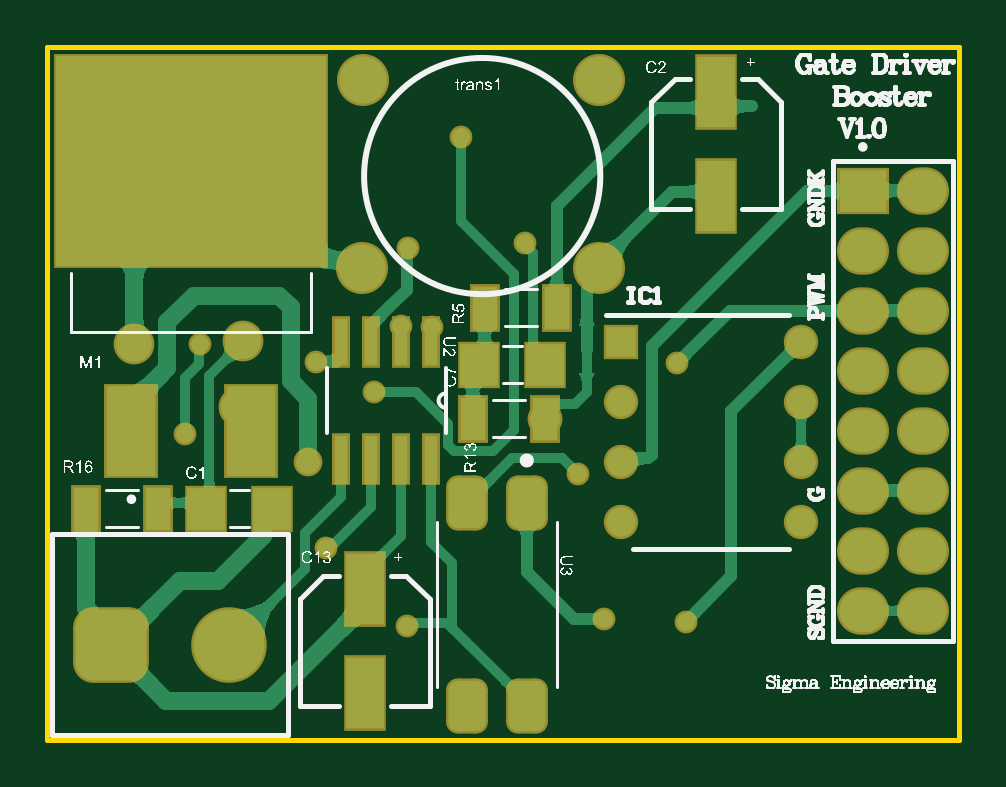
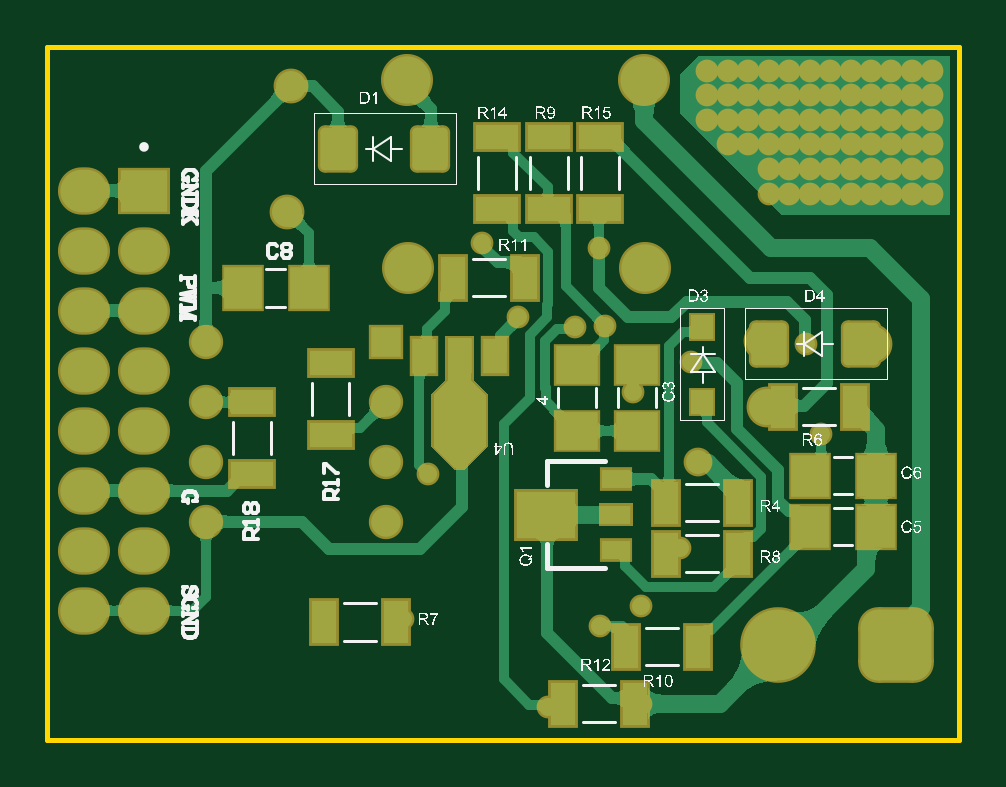
Circuit board: 10 layer files. Board 38.6 x 29.3 mm.
- bottom_copper: Gate_Driver_Boost_Conv_V1.0_PCB.GBL (39060 bytes)
- bottom_silk: Gate_Driver_Boost_Conv_V1.0_PCB.GBO (116679 bytes)
- paste: Gate_Driver_Boost_Conv_V1.0_PCB.GBP (2177 bytes)
- bottom_mask: Gate_Driver_Boost_Conv_V1.0_PCB.GBS (5333 bytes)
- outline: Gate_Driver_Boost_Conv_V1.0_PCB.GKO (397 bytes)
- outline: Gate_Driver_Boost_Conv_V1.0_PCB.GM1 (287 bytes)
- top_copper: Gate_Driver_Boost_Conv_V1.0_PCB.GTL (32468 bytes)
- top_silk: Gate_Driver_Boost_Conv_V1.0_PCB.GTO (102448 bytes)
- paste: Gate_Driver_Boost_Conv_V1.0_PCB.GTP (3373 bytes)
- top_mask: Gate_Driver_Boost_Conv_V1.0_PCB.GTS (4652 bytes)

=== bottom_copper: Gate_Driver_Boost_Conv_V1.0_PCB.GBL (39060 bytes, source omitted) ===
=== bottom_silk: Gate_Driver_Boost_Conv_V1.0_PCB.GBO (116679 bytes, source omitted) ===
=== paste: Gate_Driver_Boost_Conv_V1.0_PCB.GBP ===
G04*
G04 #@! TF.GenerationSoftware,Altium Limited,Altium Designer,22.5.1 (42)*
G04*
G04 Layer_Color=128*
%FSLAX25Y25*%
%MOIN*%
G70*
G04*
G04 #@! TF.SameCoordinates,55109760-4B7D-4162-96C6-5D1F9AFAF14A*
G04*
G04*
G04 #@! TF.FilePolarity,Positive*
G04*
G01*
G75*
%ADD20R,0.06299X0.07087*%
%ADD21R,0.04173X0.07165*%
%ADD56R,0.07165X0.04173*%
G04:AMPARAMS|DCode=57|XSize=59.06mil|YSize=70.87mil|CornerRadius=7.38mil|HoleSize=0mil|Usage=FLASHONLY|Rotation=0.000|XOffset=0mil|YOffset=0mil|HoleType=Round|Shape=RoundedRectangle|*
%AMROUNDEDRECTD57*
21,1,0.05906,0.05610,0,0,0.0*
21,1,0.04429,0.07087,0,0,0.0*
1,1,0.01476,0.02215,-0.02805*
1,1,0.01476,-0.02215,-0.02805*
1,1,0.01476,-0.02215,0.02805*
1,1,0.01476,0.02215,0.02805*
%
%ADD57ROUNDEDRECTD57*%
%ADD58R,0.03937X0.05906*%
%ADD59R,0.04724X0.03150*%
%ADD61R,0.09843X0.07874*%
%ADD62R,0.07087X0.06299*%
%ADD63R,0.03701X0.04016*%
G36*
X54859Y39075D02*
Y35923D01*
X59597D01*
Y39075D01*
X54859D01*
D02*
G37*
G36*
X87636Y48842D02*
Y57504D01*
X85274Y59866D01*
Y66953D01*
X81337D01*
Y59866D01*
X78975Y57504D01*
Y48842D01*
X82518Y45299D01*
X84093D01*
X87636Y48842D01*
D02*
G37*
D20*
X119424Y75300D02*
D03*
X108400D02*
D03*
X13888Y35500D02*
D03*
X24912D02*
D03*
X13888Y44000D02*
D03*
X24912D02*
D03*
D21*
X36884Y39500D02*
D03*
X48916D02*
D03*
X17400Y55500D02*
D03*
X29432D02*
D03*
X36884Y31000D02*
D03*
X48916D02*
D03*
X93884Y19600D02*
D03*
X105916D02*
D03*
X43484Y15500D02*
D03*
X55516D02*
D03*
X84416Y77000D02*
D03*
X72384D02*
D03*
X53984Y6000D02*
D03*
X66016D02*
D03*
D56*
X104800Y62731D02*
D03*
Y50700D02*
D03*
X117900Y56216D02*
D03*
Y44184D02*
D03*
X59900Y88484D02*
D03*
Y100516D02*
D03*
X77100D02*
D03*
Y88484D02*
D03*
X68400D02*
D03*
Y100516D02*
D03*
D57*
X103577Y98500D02*
D03*
X88223D02*
D03*
X16323Y66000D02*
D03*
X31677D02*
D03*
D58*
X89211Y64000D02*
D03*
X77400D02*
D03*
D59*
X57235Y31594D02*
D03*
Y43406D02*
D03*
D61*
X68889Y37500D02*
D03*
D62*
X63700Y62512D02*
D03*
Y51488D02*
D03*
X53777Y62512D02*
D03*
Y51488D02*
D03*
D63*
X42900Y56201D02*
D03*
Y68799D02*
D03*
M02*

=== bottom_mask: Gate_Driver_Boost_Conv_V1.0_PCB.GBS ===
G04*
G04 #@! TF.GenerationSoftware,Altium Limited,Altium Designer,22.5.1 (42)*
G04*
G04 Layer_Color=16711935*
%FSLAX25Y25*%
%MOIN*%
G70*
G04*
G04 #@! TF.SameCoordinates,55109760-4B7D-4162-96C6-5D1F9AFAF14A*
G04*
G04*
G04 #@! TF.FilePolarity,Negative*
G04*
G01*
G75*
%ADD27R,0.07099X0.07887*%
%ADD28R,0.04973X0.07965*%
%ADD30R,0.05721X0.05721*%
%ADD31C,0.05721*%
G04:AMPARAMS|DCode=32|XSize=126.11mil|YSize=126.11mil|CornerRadius=33.53mil|HoleSize=0mil|Usage=FLASHONLY|Rotation=0.000|XOffset=0mil|YOffset=0mil|HoleType=Round|Shape=RoundedRectangle|*
%AMROUNDEDRECTD32*
21,1,0.12611,0.05906,0,0,0.0*
21,1,0.05906,0.12611,0,0,0.0*
1,1,0.06706,0.02953,-0.02953*
1,1,0.06706,-0.02953,-0.02953*
1,1,0.06706,-0.02953,0.02953*
1,1,0.06706,0.02953,0.02953*
%
%ADD32ROUNDEDRECTD32*%
%ADD33C,0.12611*%
%ADD34O,0.08674X0.07887*%
%ADD35R,0.08674X0.07887*%
%ADD36C,0.08674*%
%ADD37C,0.03800*%
%ADD38C,0.05800*%
%ADD39C,0.06800*%
%ADD40C,0.04800*%
%ADD64R,0.07965X0.04973*%
G04:AMPARAMS|DCode=65|XSize=67.06mil|YSize=78.87mil|CornerRadius=11.38mil|HoleSize=0mil|Usage=FLASHONLY|Rotation=0.000|XOffset=0mil|YOffset=0mil|HoleType=Round|Shape=RoundedRectangle|*
%AMROUNDEDRECTD65*
21,1,0.06706,0.05610,0,0,0.0*
21,1,0.04429,0.07887,0,0,0.0*
1,1,0.02276,0.02215,-0.02805*
1,1,0.02276,-0.02215,-0.02805*
1,1,0.02276,-0.02215,0.02805*
1,1,0.02276,0.02215,0.02805*
%
%ADD65ROUNDEDRECTD65*%
%ADD66R,0.04737X0.06706*%
%ADD67R,0.05524X0.03950*%
%ADD68R,0.10642X0.08674*%
%ADD69R,0.07887X0.07099*%
%ADD70R,0.04501X0.04816*%
G36*
X54464Y39469D02*
Y35528D01*
X59991D01*
Y39469D01*
X54464D01*
D02*
G37*
G36*
X88030Y48842D02*
Y57504D01*
X85668Y59866D01*
Y67347D01*
X80943D01*
Y59866D01*
X78581Y57504D01*
Y48842D01*
X82518Y44905D01*
X84093D01*
X88030Y48842D01*
D02*
G37*
D27*
X119424Y75300D02*
D03*
X108400D02*
D03*
X13888Y35500D02*
D03*
X24912D02*
D03*
X13888Y44000D02*
D03*
X24912D02*
D03*
D28*
X36884Y39500D02*
D03*
X48916D02*
D03*
X17400Y55500D02*
D03*
X29432D02*
D03*
X36884Y31000D02*
D03*
X48916D02*
D03*
X93884Y19600D02*
D03*
X105916D02*
D03*
X43484Y15500D02*
D03*
X55516D02*
D03*
X84416Y77000D02*
D03*
X72384D02*
D03*
X53984Y6000D02*
D03*
X66016D02*
D03*
D30*
X95600Y66300D02*
D03*
D31*
Y56300D02*
D03*
Y46300D02*
D03*
Y36300D02*
D03*
X125600D02*
D03*
Y46300D02*
D03*
Y56300D02*
D03*
Y66300D02*
D03*
D32*
X10558Y15728D02*
D03*
D33*
X30242D02*
D03*
D34*
X135900Y31500D02*
D03*
Y41500D02*
D03*
X145900Y31500D02*
D03*
Y41500D02*
D03*
X135900Y71500D02*
D03*
Y61500D02*
D03*
X145900D02*
D03*
Y71500D02*
D03*
Y21500D02*
D03*
X135900D02*
D03*
Y51500D02*
D03*
X145900D02*
D03*
Y81500D02*
D03*
X135900D02*
D03*
X145900Y91500D02*
D03*
D35*
X135900D02*
D03*
D36*
X92000Y110000D02*
D03*
X52632Y110012D02*
D03*
X91908Y78536D02*
D03*
X52483Y78517D02*
D03*
D37*
X106384Y19600D02*
D03*
X105000Y62716D02*
D03*
X59000Y68900D02*
D03*
X64100Y68700D02*
D03*
X60100Y82000D02*
D03*
X44800Y63000D02*
D03*
X35182Y99200D02*
D03*
X38591D02*
D03*
X31773Y91000D02*
D03*
X28364D02*
D03*
X31773Y95100D02*
D03*
X28364D02*
D03*
X31773Y99200D02*
D03*
X11318Y91000D02*
D03*
X4500D02*
D03*
X18136D02*
D03*
X21545D02*
D03*
X14727D02*
D03*
X7909D02*
D03*
X24954D02*
D03*
X11318Y95100D02*
D03*
X4500D02*
D03*
X18136D02*
D03*
X21545D02*
D03*
X14727D02*
D03*
X7909D02*
D03*
X24954D02*
D03*
X14727Y99200D02*
D03*
X4500D02*
D03*
X7909D02*
D03*
X21545D02*
D03*
X24954D02*
D03*
X18136D02*
D03*
X11318D02*
D03*
X28364D02*
D03*
Y103300D02*
D03*
X14727D02*
D03*
X18136D02*
D03*
X11318D02*
D03*
X4500D02*
D03*
X7909D02*
D03*
X21545D02*
D03*
X35182D02*
D03*
X38591D02*
D03*
X31773D02*
D03*
X24954D02*
D03*
X42000D02*
D03*
X28364Y107400D02*
D03*
X14727D02*
D03*
X18136D02*
D03*
X11318D02*
D03*
X4500D02*
D03*
X7909D02*
D03*
X21545D02*
D03*
X35182D02*
D03*
X38591D02*
D03*
X31773D02*
D03*
X24954D02*
D03*
X42000D02*
D03*
Y111500D02*
D03*
X24954D02*
D03*
X31773D02*
D03*
X38591D02*
D03*
X35182D02*
D03*
X21545D02*
D03*
X7909D02*
D03*
X4500D02*
D03*
X11318D02*
D03*
X18136D02*
D03*
X14727D02*
D03*
X28364D02*
D03*
X23000Y51000D02*
D03*
X88500Y44231D02*
D03*
X68500Y5500D02*
D03*
X53050Y22307D02*
D03*
X73500Y70500D02*
D03*
X53050Y6000D02*
D03*
X25500Y66000D02*
D03*
X92800Y20100D02*
D03*
X46500Y32000D02*
D03*
X59900Y19000D02*
D03*
X79582Y82751D02*
D03*
X54400Y58000D02*
D03*
X68900Y100500D02*
D03*
D38*
X112000Y88000D02*
D03*
X111400Y109000D02*
D03*
X82916Y53500D02*
D03*
D39*
X32000Y55500D02*
D03*
X14500Y66000D02*
D03*
X32600Y66500D02*
D03*
D40*
X43500Y46214D02*
D03*
D64*
X104800Y62731D02*
D03*
Y50700D02*
D03*
X117900Y56216D02*
D03*
Y44184D02*
D03*
X59900Y88484D02*
D03*
Y100516D02*
D03*
X77100D02*
D03*
Y88484D02*
D03*
X68400D02*
D03*
Y100516D02*
D03*
D65*
X103577Y98500D02*
D03*
X88223D02*
D03*
X16323Y66000D02*
D03*
X31677D02*
D03*
D66*
X89211Y64000D02*
D03*
X77400D02*
D03*
D67*
X57235Y31594D02*
D03*
Y43406D02*
D03*
D68*
X68889Y37500D02*
D03*
D69*
X63700Y62512D02*
D03*
Y51488D02*
D03*
X53777Y62512D02*
D03*
Y51488D02*
D03*
D70*
X42900Y56201D02*
D03*
Y68799D02*
D03*
M02*

=== outline: Gate_Driver_Boost_Conv_V1.0_PCB.GKO ===
G04*
G04 #@! TF.GenerationSoftware,Altium Limited,Altium Designer,22.5.1 (42)*
G04*
G04 Layer_Color=16711935*
%FSLAX25Y25*%
%MOIN*%
G70*
G04*
G04 #@! TF.SameCoordinates,55109760-4B7D-4162-96C6-5D1F9AFAF14A*
G04*
G04*
G04 #@! TF.FilePolarity,Positive*
G04*
G01*
G75*
%ADD10C,0.00787*%
D10*
X152000Y0D02*
Y115500D01*
X0Y0D02*
X152000D01*
X0D02*
Y115500D01*
X152000D01*
M02*

=== outline: Gate_Driver_Boost_Conv_V1.0_PCB.GM1 ===
G04*
G04 #@! TF.GenerationSoftware,Altium Limited,Altium Designer,22.5.1 (42)*
G04*
G04 Layer_Color=16711935*
%FSLAX25Y25*%
%MOIN*%
G70*
G04*
G04 #@! TF.SameCoordinates,55109760-4B7D-4162-96C6-5D1F9AFAF14A*
G04*
G04*
G04 #@! TF.FilePolarity,Positive*
G04*
G01*
G75*
M02*

=== top_copper: Gate_Driver_Boost_Conv_V1.0_PCB.GTL (32468 bytes, source omitted) ===
=== top_silk: Gate_Driver_Boost_Conv_V1.0_PCB.GTO (102448 bytes, source omitted) ===
=== paste: Gate_Driver_Boost_Conv_V1.0_PCB.GTP ===
G04*
G04 #@! TF.GenerationSoftware,Altium Limited,Altium Designer,22.5.1 (42)*
G04*
G04 Layer_Color=8421504*
%FSLAX25Y25*%
%MOIN*%
G70*
G04*
G04 #@! TF.SameCoordinates,55109760-4B7D-4162-96C6-5D1F9AFAF14A*
G04*
G04*
G04 #@! TF.FilePolarity,Positive*
G04*
G01*
G75*
%ADD17R,0.08189X0.15000*%
%ADD18R,0.02200X0.07800*%
%ADD19R,0.06299X0.11811*%
%ADD20R,0.06299X0.07087*%
%ADD21R,0.04173X0.07165*%
G04:AMPARAMS|DCode=22|XSize=83.86mil|YSize=61.81mil|CornerRadius=15.45mil|HoleSize=0mil|Usage=FLASHONLY|Rotation=270.000|XOffset=0mil|YOffset=0mil|HoleType=Round|Shape=RoundedRectangle|*
%AMROUNDEDRECTD22*
21,1,0.08386,0.03091,0,0,270.0*
21,1,0.05295,0.06181,0,0,270.0*
1,1,0.03091,-0.01545,-0.02648*
1,1,0.03091,-0.01545,0.02648*
1,1,0.03091,0.01545,0.02648*
1,1,0.03091,0.01545,-0.02648*
%
%ADD22ROUNDEDRECTD22*%
G36*
X22799Y89531D02*
X17681D01*
Y94689D01*
X22799D01*
Y89531D01*
D02*
G37*
G36*
X15280D02*
X10161D01*
Y94689D01*
X15280D01*
Y89531D01*
D02*
G37*
G36*
X7760D02*
X2642D01*
Y94689D01*
X7760D01*
Y89531D01*
D02*
G37*
G36*
X22799Y80752D02*
X17681D01*
Y85909D01*
X22799D01*
Y80752D01*
D02*
G37*
G36*
X15280D02*
X10161D01*
Y85909D01*
X15280D01*
Y80752D01*
D02*
G37*
G36*
X7760D02*
X2642D01*
Y85909D01*
X7760D01*
Y80752D01*
D02*
G37*
G36*
X22799Y107091D02*
X17681D01*
Y112248D01*
X22799D01*
Y107091D01*
D02*
G37*
G36*
X15280D02*
X10161D01*
Y112248D01*
X15280D01*
Y107091D01*
D02*
G37*
G36*
X7760D02*
X2642D01*
Y112248D01*
X7760D01*
Y107091D01*
D02*
G37*
G36*
X22799Y98311D02*
X17681D01*
Y103469D01*
X22799D01*
Y98311D01*
D02*
G37*
G36*
X15280D02*
X10161D01*
Y103469D01*
X15280D01*
Y98311D01*
D02*
G37*
G36*
X7760D02*
X2642D01*
Y103469D01*
X7760D01*
Y98311D01*
D02*
G37*
G36*
X45358Y89531D02*
X40240D01*
Y94689D01*
X45358D01*
Y89531D01*
D02*
G37*
G36*
X37839D02*
X32721D01*
Y94689D01*
X37839D01*
Y89531D01*
D02*
G37*
G36*
X30319D02*
X25201D01*
Y94689D01*
X30319D01*
Y89531D01*
D02*
G37*
G36*
X45358Y80752D02*
X40240D01*
Y85909D01*
X45358D01*
Y80752D01*
D02*
G37*
G36*
X37839D02*
X32721D01*
Y85909D01*
X37839D01*
Y80752D01*
D02*
G37*
G36*
X30319D02*
X25201D01*
Y85909D01*
X30319D01*
Y80752D01*
D02*
G37*
G36*
X45358Y107091D02*
X40240D01*
Y112248D01*
X45358D01*
Y107091D01*
D02*
G37*
G36*
X37839D02*
X32721D01*
Y112248D01*
X37839D01*
Y107091D01*
D02*
G37*
G36*
X30319D02*
X25201D01*
Y112248D01*
X30319D01*
Y107091D01*
D02*
G37*
G36*
X45358Y98311D02*
X40240D01*
Y103469D01*
X45358D01*
Y98311D01*
D02*
G37*
G36*
X37839D02*
X32721D01*
Y103469D01*
X37839D01*
Y98311D01*
D02*
G37*
G36*
X30319D02*
X25201D01*
Y103469D01*
X30319D01*
Y98311D01*
D02*
G37*
D17*
X14000Y51500D02*
D03*
X34000D02*
D03*
D18*
X63900Y66200D02*
D03*
X58900D02*
D03*
X53900D02*
D03*
X48900D02*
D03*
Y46800D02*
D03*
X53900D02*
D03*
X58900D02*
D03*
X63900D02*
D03*
D19*
X111500Y108000D02*
D03*
Y90677D02*
D03*
X52900Y25161D02*
D03*
Y7839D02*
D03*
D20*
X83012Y62500D02*
D03*
X71988D02*
D03*
X26488Y38500D02*
D03*
X37512D02*
D03*
D21*
X72884Y72000D02*
D03*
X84916D02*
D03*
X82916Y53500D02*
D03*
X70884D02*
D03*
X18516Y38500D02*
D03*
X6484D02*
D03*
D22*
X79900Y5610D02*
D03*
X69900D02*
D03*
Y39390D02*
D03*
X79900D02*
D03*
M02*

=== top_mask: Gate_Driver_Boost_Conv_V1.0_PCB.GTS ===
G04*
G04 #@! TF.GenerationSoftware,Altium Limited,Altium Designer,22.5.1 (42)*
G04*
G04 Layer_Color=8388736*
%FSLAX25Y25*%
%MOIN*%
G70*
G04*
G04 #@! TF.SameCoordinates,55109760-4B7D-4162-96C6-5D1F9AFAF14A*
G04*
G04*
G04 #@! TF.FilePolarity,Negative*
G04*
G01*
G75*
%ADD23R,0.08989X0.15800*%
%ADD24R,0.45800X0.35800*%
%ADD25R,0.03000X0.08600*%
%ADD26R,0.07099X0.12611*%
%ADD27R,0.07099X0.07887*%
%ADD28R,0.04973X0.07965*%
G04:AMPARAMS|DCode=29|XSize=91.86mil|YSize=69.81mil|CornerRadius=19.45mil|HoleSize=0mil|Usage=FLASHONLY|Rotation=270.000|XOffset=0mil|YOffset=0mil|HoleType=Round|Shape=RoundedRectangle|*
%AMROUNDEDRECTD29*
21,1,0.09186,0.03091,0,0,270.0*
21,1,0.05295,0.06981,0,0,270.0*
1,1,0.03891,-0.01545,-0.02648*
1,1,0.03891,-0.01545,0.02648*
1,1,0.03891,0.01545,0.02648*
1,1,0.03891,0.01545,-0.02648*
%
%ADD29ROUNDEDRECTD29*%
%ADD30R,0.05721X0.05721*%
%ADD31C,0.05721*%
G04:AMPARAMS|DCode=32|XSize=126.11mil|YSize=126.11mil|CornerRadius=33.53mil|HoleSize=0mil|Usage=FLASHONLY|Rotation=0.000|XOffset=0mil|YOffset=0mil|HoleType=Round|Shape=RoundedRectangle|*
%AMROUNDEDRECTD32*
21,1,0.12611,0.05906,0,0,0.0*
21,1,0.05906,0.12611,0,0,0.0*
1,1,0.06706,0.02953,-0.02953*
1,1,0.06706,-0.02953,-0.02953*
1,1,0.06706,-0.02953,0.02953*
1,1,0.06706,0.02953,0.02953*
%
%ADD32ROUNDEDRECTD32*%
%ADD33C,0.12611*%
%ADD34O,0.08674X0.07887*%
%ADD35R,0.08674X0.07887*%
%ADD36C,0.08674*%
%ADD37C,0.03800*%
%ADD38C,0.05800*%
%ADD39C,0.06800*%
%ADD40C,0.04800*%
D23*
X14000Y51500D02*
D03*
X34000D02*
D03*
D24*
X24000Y96500D02*
D03*
D25*
X63900Y66200D02*
D03*
X58900D02*
D03*
X53900D02*
D03*
X48900D02*
D03*
Y46800D02*
D03*
X53900D02*
D03*
X58900D02*
D03*
X63900D02*
D03*
D26*
X111500Y108000D02*
D03*
Y90677D02*
D03*
X52900Y25161D02*
D03*
Y7839D02*
D03*
D27*
X83012Y62500D02*
D03*
X71988D02*
D03*
X26488Y38500D02*
D03*
X37512D02*
D03*
D28*
X72884Y72000D02*
D03*
X84916D02*
D03*
X82916Y53500D02*
D03*
X70884D02*
D03*
X18516Y38500D02*
D03*
X6484D02*
D03*
D29*
X79900Y5610D02*
D03*
X69900D02*
D03*
Y39390D02*
D03*
X79900D02*
D03*
D30*
X95600Y66300D02*
D03*
D31*
Y56300D02*
D03*
Y46300D02*
D03*
Y36300D02*
D03*
X125600D02*
D03*
Y46300D02*
D03*
Y56300D02*
D03*
Y66300D02*
D03*
D32*
X10558Y15728D02*
D03*
D33*
X30242D02*
D03*
D34*
X135900Y31500D02*
D03*
Y41500D02*
D03*
X145900Y31500D02*
D03*
Y41500D02*
D03*
X135900Y71500D02*
D03*
Y61500D02*
D03*
X145900D02*
D03*
Y71500D02*
D03*
Y21500D02*
D03*
X135900D02*
D03*
Y51500D02*
D03*
X145900D02*
D03*
Y81500D02*
D03*
X135900D02*
D03*
X145900Y91500D02*
D03*
D35*
X135900D02*
D03*
D36*
X92000Y110000D02*
D03*
X52632Y110012D02*
D03*
X91908Y78536D02*
D03*
X52483Y78517D02*
D03*
D37*
X106384Y19600D02*
D03*
X105000Y62716D02*
D03*
X59000Y68900D02*
D03*
X64100Y68700D02*
D03*
X60100Y82000D02*
D03*
X44800Y63000D02*
D03*
X35182Y99200D02*
D03*
X38591D02*
D03*
X31773Y91000D02*
D03*
X28364D02*
D03*
X31773Y95100D02*
D03*
X28364D02*
D03*
X31773Y99200D02*
D03*
X11318Y91000D02*
D03*
X4500D02*
D03*
X18136D02*
D03*
X21545D02*
D03*
X14727D02*
D03*
X7909D02*
D03*
X24954D02*
D03*
X11318Y95100D02*
D03*
X4500D02*
D03*
X18136D02*
D03*
X21545D02*
D03*
X14727D02*
D03*
X7909D02*
D03*
X24954D02*
D03*
X14727Y99200D02*
D03*
X4500D02*
D03*
X7909D02*
D03*
X21545D02*
D03*
X24954D02*
D03*
X18136D02*
D03*
X11318D02*
D03*
X28364D02*
D03*
Y103300D02*
D03*
X14727D02*
D03*
X18136D02*
D03*
X11318D02*
D03*
X4500D02*
D03*
X7909D02*
D03*
X21545D02*
D03*
X35182D02*
D03*
X38591D02*
D03*
X31773D02*
D03*
X24954D02*
D03*
X42000D02*
D03*
X28364Y107400D02*
D03*
X14727D02*
D03*
X18136D02*
D03*
X11318D02*
D03*
X4500D02*
D03*
X7909D02*
D03*
X21545D02*
D03*
X35182D02*
D03*
X38591D02*
D03*
X31773D02*
D03*
X24954D02*
D03*
X42000D02*
D03*
Y111500D02*
D03*
X24954D02*
D03*
X31773D02*
D03*
X38591D02*
D03*
X35182D02*
D03*
X21545D02*
D03*
X7909D02*
D03*
X4500D02*
D03*
X11318D02*
D03*
X18136D02*
D03*
X14727D02*
D03*
X28364D02*
D03*
X23000Y51000D02*
D03*
X88500Y44231D02*
D03*
X68500Y5500D02*
D03*
X53050Y22307D02*
D03*
X73500Y70500D02*
D03*
X53050Y6000D02*
D03*
X25500Y66000D02*
D03*
X92800Y20100D02*
D03*
X46500Y32000D02*
D03*
X59900Y19000D02*
D03*
X79582Y82751D02*
D03*
X54400Y58000D02*
D03*
X68900Y100500D02*
D03*
D38*
X112000Y88000D02*
D03*
X111400Y109000D02*
D03*
X82916Y53500D02*
D03*
D39*
X32000Y55500D02*
D03*
X14500Y66000D02*
D03*
X32600Y66500D02*
D03*
D40*
X43500Y46214D02*
D03*
M02*

